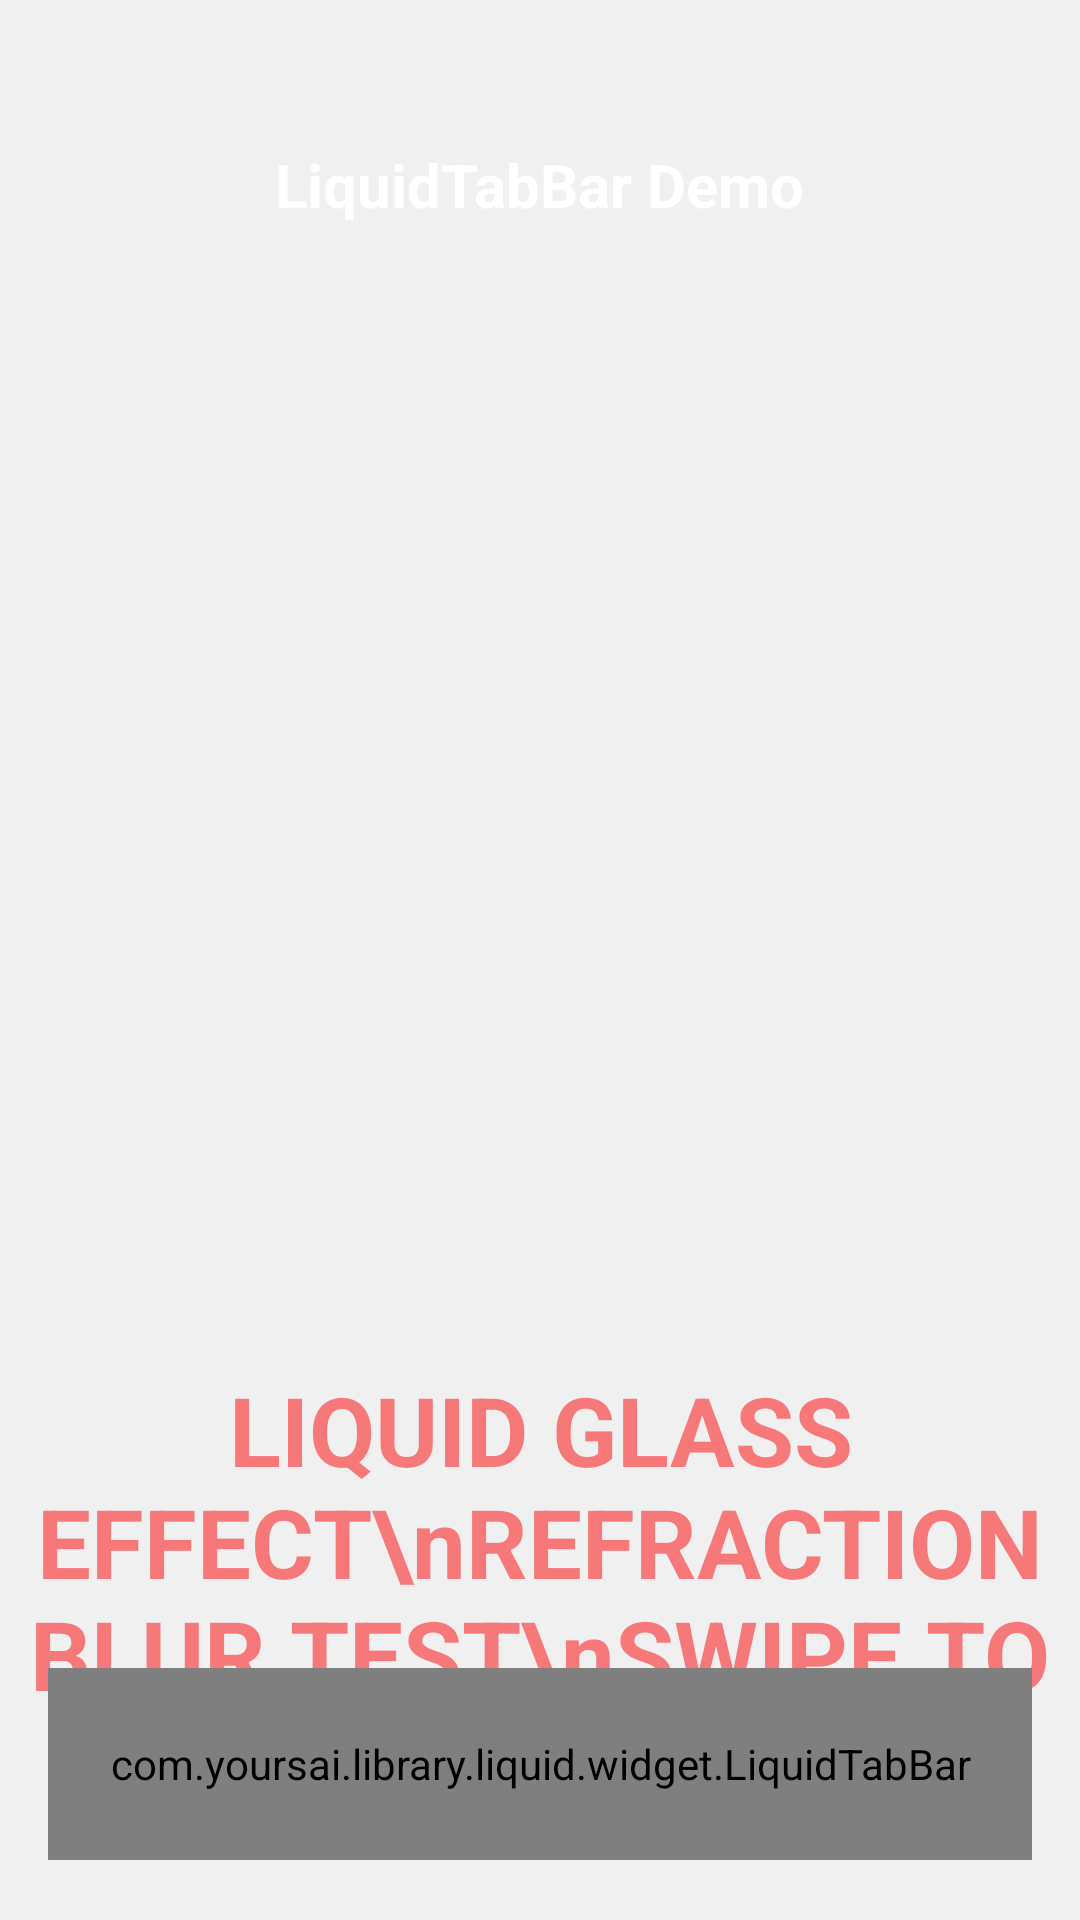

Produce the Android XML layout that renders to this screen, including the resource entries it uses.
<!-- AndroidManifest.xml: activity theme Theme.Custom_library -->
<!-- res/layout/activity_liquid_tab_bar.xml -->
﻿<?xml version="1.0" encoding="utf-8"?>
<RelativeLayout xmlns:android="http://schemas.android.com/apk/res/android"
    xmlns:tools="http://schemas.android.com/tools"
    android:id="@+id/rootLayout"
    android:layout_width="match_parent"
    android:layout_height="match_parent"
    android:background="#f0f0f0"
    tools:context=".activity.LiquidTabBarActivity">

    <TextView
        android:id="@+id/titleText"
        android:layout_width="wrap_content"
        android:layout_height="wrap_content"
        android:layout_centerHorizontal="true"
        android:layout_marginTop="48dp"
        android:text="LiquidTabBar Demo"
        android:textColor="#FFFFFFFF"
        android:textSize="20sp"
        android:textStyle="bold" />

    <FrameLayout
        android:id="@+id/liquidTabBarBackground"
        android:layout_width="match_parent"
        android:layout_height="88dp"
        android:layout_alignParentBottom="true"
        android:background="@android:color/transparent" />

    <TextView
        android:layout_width="match_parent"
        android:layout_height="wrap_content"
        android:layout_alignParentBottom="true"
        android:layout_marginBottom="30dp"
        android:alpha="0.5"
        android:gravity="center"
        android:text="LIQUID GLASS EFFECT\nREFRACTION BLUR TEST\nSWIPE TO SEE MAGIC"
        android:textColor="#FF0000"
        android:textSize="32sp"
        android:textStyle="bold" />

    <com.yoursai.library.liquid.widget.LiquidTabBar
        android:id="@+id/liquidTabBar"
        android:layout_width="match_parent"
        android:layout_height="64dp"
        android:layout_alignParentBottom="true"
        android:layout_marginStart="16dp"
        android:layout_marginTop="12dp"
        android:layout_marginEnd="16dp"
        android:layout_marginBottom="20dp" />

</RelativeLayout>
<!-- resources referenced by this layout -->
<resources>
  <style name="Theme.Custom_library" parent="Theme.MaterialComponents.DayNight.NoActionBar">
          
          <item name="android:statusBarColor">@android:color/transparent</item>
          <item name="android:navigationBarColor">@android:color/transparent</item>
  
          
          <item name="android:windowDrawsSystemBarBackgrounds">true</item>
      </style>
</resources>
